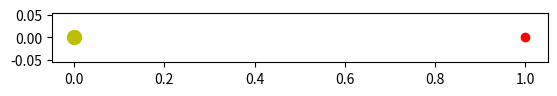

Generate this figure with matplotlib:
from dataclasses import dataclass

import matplotlib.animation as animation
import matplotlib.pyplot as plt
from matplotlib.lines import Line2D


@dataclass
class Coordinates:
    x: float
    y: float


@dataclass
class CoordinatesHistory:
    x: list[float]
    y: list[float]


class Orbit:
    GM = 1.0  # graviational constant times mass of the star

    def __init__(
        self,
        initial_position: Coordinates = Coordinates(1, 0),
        initial_velocity: Coordinates = Coordinates(0, 1),
        time_step=0.1,
    ):
        self.position: Coordinates = initial_position
        self.velocity: Coordinates = initial_velocity
        self.time_step = time_step

        self.position_history: CoordinatesHistory = CoordinatesHistory(
            x=[initial_position.x],
            y=[initial_position.y],
        )

    @staticmethod
    def get_acceleration_gravity(position: Coordinates) -> Coordinates:
        acceleration = -Orbit.GM / (position.x**2.0 + position.y**2.0) ** 1.5
        return Coordinates(
            acceleration * position.x,
            acceleration * position.y,
        )

    def update_orbit(self):
        acceleration = self.get_acceleration_gravity(self.position)

        self.velocity.x += acceleration.x * self.time_step
        self.velocity.y += acceleration.y * self.time_step

        self.position.x += self.velocity.x * self.time_step
        self.position.y += self.velocity.y * self.time_step

        self.position_history.x.append(self.position.x)
        self.position_history.y.append(self.position.y)


class OrbitAnimation(Orbit):
    def __init__(
        self,
        initial_position: Coordinates = Coordinates(1, 0),
        initial_velocity: Coordinates = Coordinates(0, 1),
        time_step=0.1,
    ):
        super().__init__(
            initial_position,
            initial_velocity,
            time_step,
        )

        self.star: Line2D
        self.planet: Line2D
        self.orbit: Line2D

    def animate(self, *args):
        self.update_orbit()

        # Update orbit. Plot only last 1000 points
        self.orbit.set_data(
            self.position_history.x[-1000:],
            self.position_history.y[-1000:],
        )
        # Update planet position
        self.planet.set_data(
            self.position_history.x[-1:],
            self.position_history.y[-1:],
        )

        self.axis.relim()
        self.axis.autoscale_view()

    def run_animation(self):
        self.fig, self.axis = plt.subplots()
        self.axis.set_aspect("equal")

        # Star is at coordinates (0, 0)
        (self.star,) = self.axis.plot(
            [0],
            [0],
            "yo",
            ms=10,
        )

        # Orbit
        (self.orbit,) = self.axis.plot(
            self.position_history.x,
            self.position_history.y,
        )

        # Planet
        (self.planet,) = self.axis.plot(
            self.position.x,
            self.position.y,
            "ro",
        )

        return animation.FuncAnimation(
            self.fig,
            self.animate,  # type: ignore
            interval=25,
            blit=False,
        )


if __name__ == "__main__":
    orbit_anim = OrbitAnimation(
        initial_velocity=Coordinates(x=0, y=0.5),
        time_step=0.005,
    )

    ani = orbit_anim.run_animation()
    plt.show()
